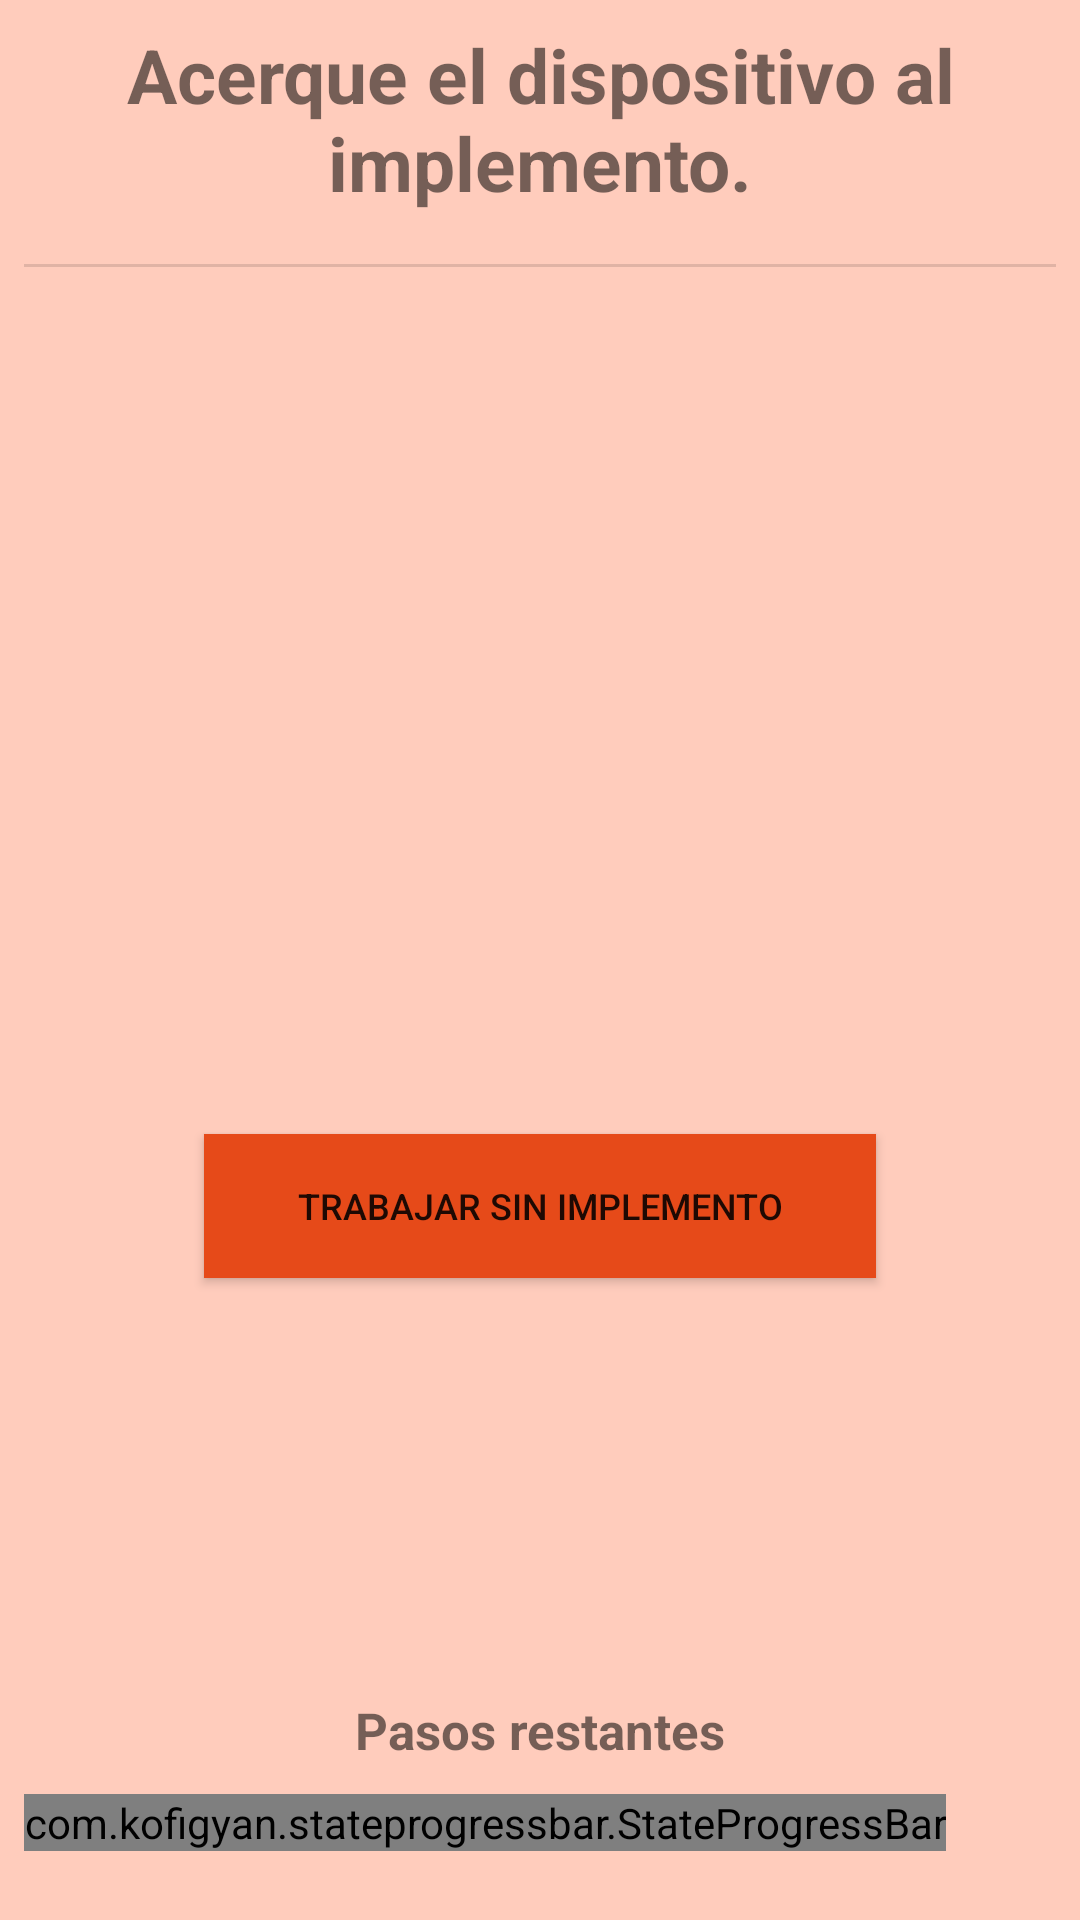

Here is an Android app screen rendered from its layout file. Give the layout XML and the strings, colors and styles it references.
<!-- AndroidManifest.xml: application theme AppTheme -->
<!-- res/layout/activity_implemento.xml -->
<?xml version="1.0" encoding="utf-8"?>
<RelativeLayout xmlns:android="http://schemas.android.com/apk/res/android"
    xmlns:app="http://schemas.android.com/apk/res-auto"
    xmlns:tools="http://schemas.android.com/tools"
    android:layout_width="match_parent"
    android:layout_height="match_parent"
    android:orientation="vertical"
    android:background="@color/foreground_text_color"
    tools:context=".MainActivity_implemento">

    <RelativeLayout
        android:layout_width="match_parent"
        android:layout_height="match_parent"
        android:layout_alignParentBottom="true"
        android:padding="8dp"
        android:background="@color/colorPrimaryLight"
        >

        <RelativeLayout
            android:id="@id/relativeImplemento"
            android:layout_width="match_parent"
            android:layout_height="170dp"
            >

            <TextView
                android:id="@+id/textMensajeAlert"
                android:layout_width="wrap_content"
                android:layout_height="wrap_content"
                android:layout_alignParentTop="true"
                android:background="@color/colorPrimaryLight"
                android:gravity="center"
                android:paddingLeft="25dp"
                android:paddingRight="25dp"
                android:text="@string/alert_implemento"
                android:textSize="25dp"
                android:textStyle="bold" />

            <View
                android:id="@+id/dividerPredio"
                android:layout_width="match_parent"
                android:layout_height="1dp"
                android:layout_alignStart="@+id/textMensajeAlert"
                android:layout_alignParentTop="true"
                android:layout_marginTop="80dp"
                android:background="?android:attr/listDivider" />

        </RelativeLayout>

        <Button
            android:id="@+id/buttonAceptarImplemento"
            android:layout_width="match_parent"
            android:layout_height="wrap_content"
            android:layout_below="@id/relativeImplemento"
            android:layout_alignParentStart="true"
            android:layout_marginLeft="60dp"
            android:layout_marginRight="60dp"
            android:layout_marginTop="200dp"
            android:textSize="12dp"
            android:background="@color/colorPrimaryDark"
            android:text="Trabajar sin implemento" />

        <TextView
            android:id="@+id/textMensajePasos"
            android:layout_width="match_parent"
            android:layout_height="wrap_content"
            android:layout_marginBottom="10dp"
            android:layout_centerHorizontal="true"
            android:layout_above="@id/stateProgressBar"
            android:background="@color/colorPrimaryLight"
            android:gravity="center"
            android:paddingLeft="50dp"
            android:paddingRight="50dp"
            android:text="Pasos restantes"
            android:textAlignment="center"
            android:textSize="17dp"
            android:textStyle="bold" />

        <com.kofigyan.stateprogressbar.StateProgressBar
            android:id="@+id/stateProgressBar"
            android:layout_width="wrap_content"
            android:layout_height="wrap_content"
            android:layout_alignParentBottom="true"
            android:layout_marginBottom="15dp"
            app:spb_animateToCurrentProgressState="true"
            app:spb_checkStateCompleted="true"
            app:spb_currentStateDescriptionColor="@color/colorAccent"
            app:spb_maxStateNumber="four"
            app:spb_currentStateNumber="three"
            app:spb_stateBackgroundColor="#BDBDBD"
            app:spb_stateDescriptionColor="#808080"
            app:spb_stateForegroundColor="@color/colorPrimaryDark"
            app:spb_stateNumberBackgroundColor="#808080"
            app:spb_stateNumberForegroundColor="#eeeeee" />


    </RelativeLayout>


</RelativeLayout>
<!-- resources referenced by this layout -->
<resources>
  <color name="colorAccent">#795548</color>
  <color name="colorPrimaryDark">#E64A19</color>
  <color name="colorPrimaryLight">#FFCCBC</color>
  <string name="alert_implemento">Acerque el dispositivo al implemento.</string>
  <style name="AppTheme" parent="Theme.AppCompat.Light.DarkActionBar">
          
          <item name="colorPrimary">@color/colorPrimary</item>
          <item name="colorPrimaryDark">@color/colorPrimaryDark</item>
          <item name="colorAccent">@color/colorAccent</item>
  
          <item name="actionBarStyle">@style/MyActionBar</item>
      </style>
  <color name="colorPrimary">#FF5722</color>
  <style name="MyActionBar" parent="Widget.AppCompat.Toolbar">
  
          
          <item name="contentInsetStart">0dp</item>
          
      </style>
</resources>
